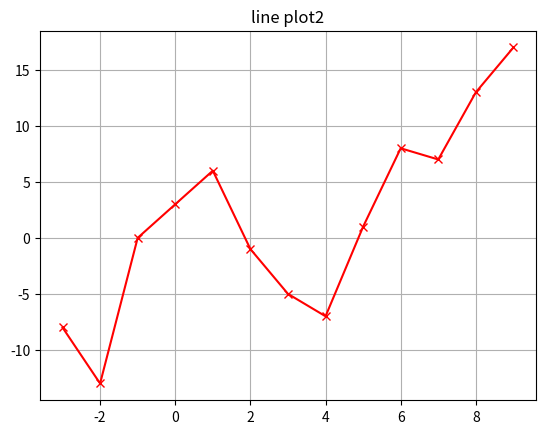

This chart was generated by the following Python code:
import matplotlib.pyplot as plt

x_data = [ -3, -2, -1, 0, 1, 2, 3, 4, 5, 6, 7, 8, 9]
y_data = [ -8, -13, -0, 3, 6, -1, -5, -7, 1, 8, 7, 13, 17]

plt.title("line plot2")
plt.grid()
plt.plot(x_data, y_data, color='r', marker='x')
plt.show()     